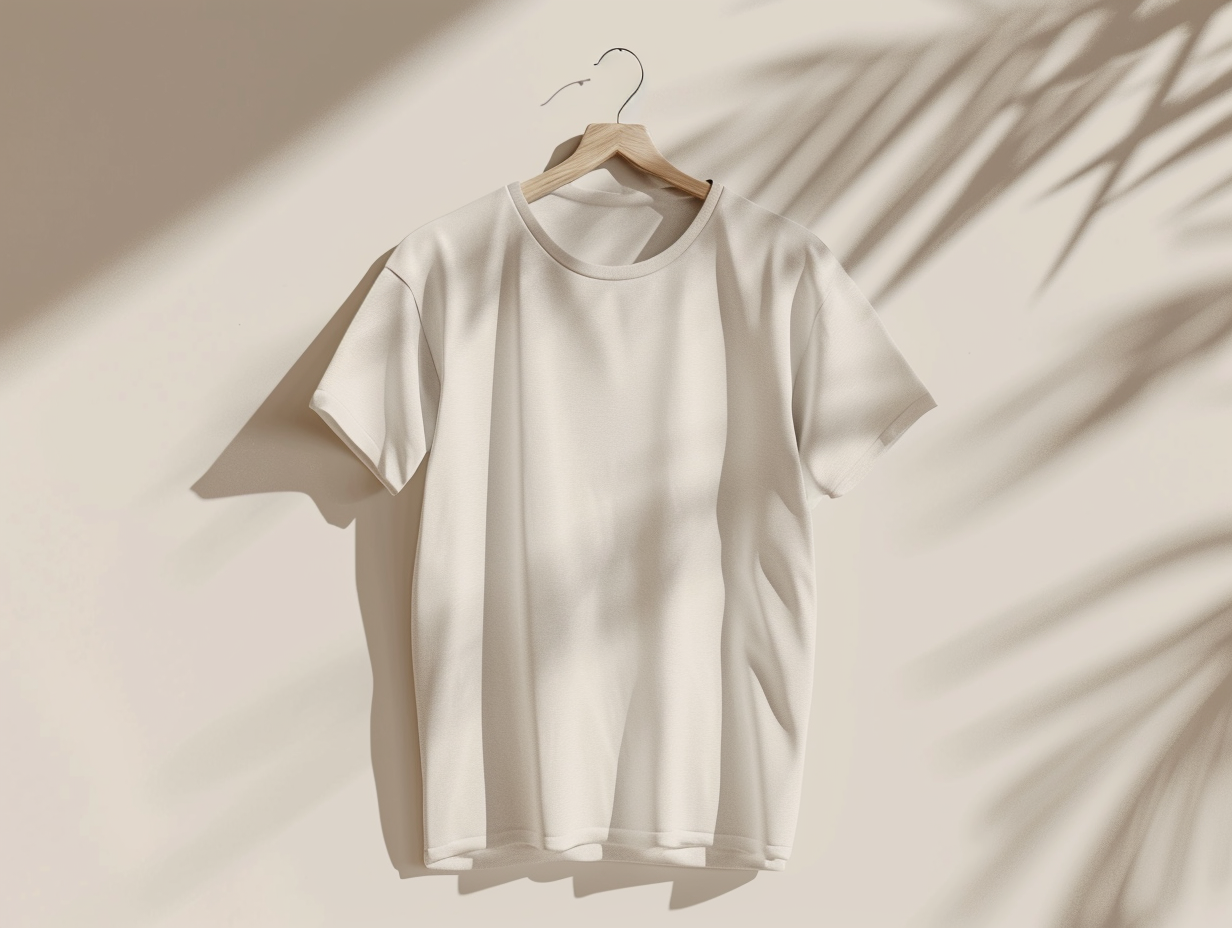
Generation parameters embedded in this image by Midjourney (PNG 'Description' text chunk):
a mockup of white t shirt, Minimalist Neutral Beige Boho background, editorial, product photography, realistic, 4k resolution --ar 4:3 Job ID: e62cf88a-6a26-44e9-a421-35190687ef88